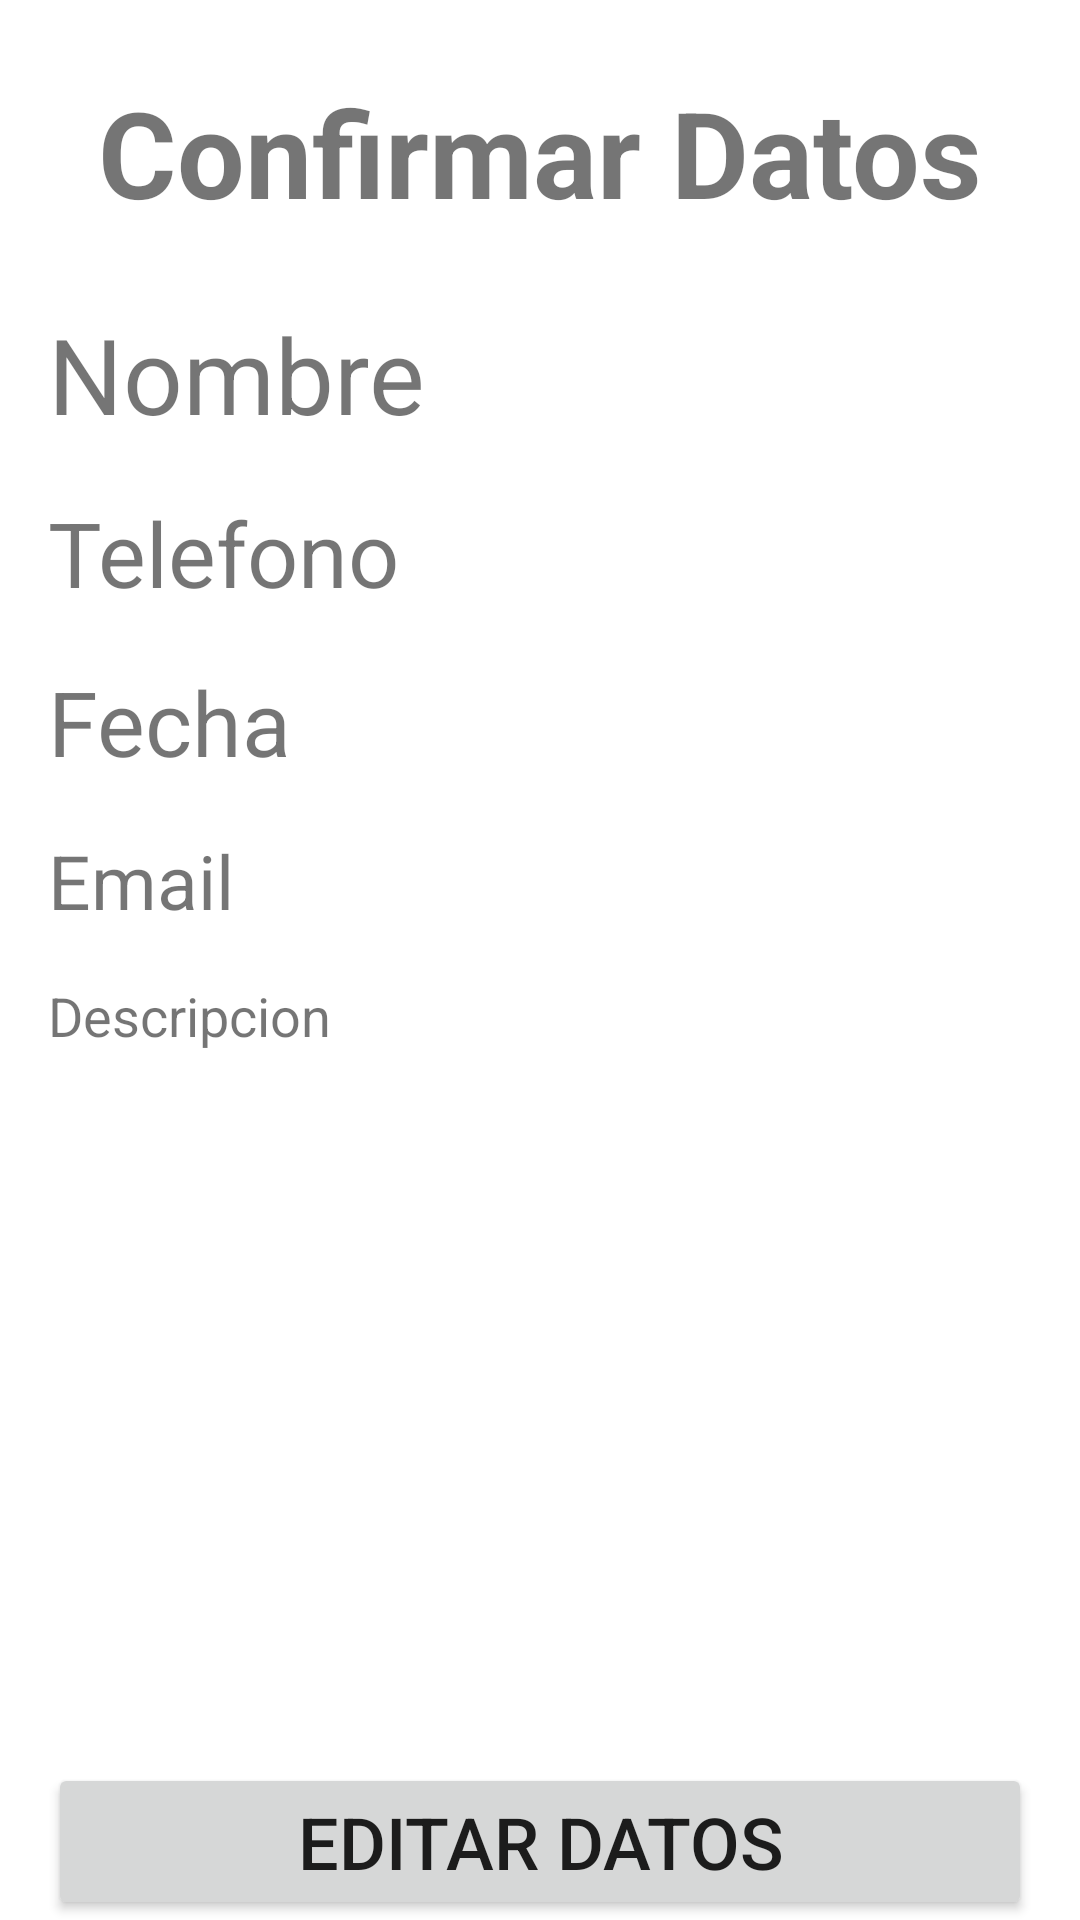

Layout XML and referenced resources for this Android screen:
<!-- AndroidManifest.xml: application theme Theme.AppDatosDeUsuario -->
<!-- res/layout/activity_confirmar_datos.xml -->
<?xml version="1.0" encoding="utf-8"?>
<androidx.constraintlayout.widget.ConstraintLayout xmlns:android="http://schemas.android.com/apk/res/android"
    xmlns:app="http://schemas.android.com/apk/res-auto"
    xmlns:tools="http://schemas.android.com/tools"
    android:layout_width="match_parent"
    android:layout_height="match_parent"
    android:paddingLeft="16dp"
    android:paddingRight="16dp">

    <TextView
        android:id="@+id/tvtitulo"
        android:layout_width="match_parent"
        android:layout_height="wrap_content"
        android:layout_marginTop="24dp"
        android:gravity="center_horizontal"
        android:text="@string/texto_titulo"
        android:textAlignment="center"
        android:textSize="40dp"
        android:textStyle="bold"
        app:layout_constraintTop_toTopOf="parent"
        tools:ignore="MissingConstraints"
        tools:layout_editor_absoluteX="16dp">

    </TextView>

    <TextView
        android:id="@+id/tvNombre"
        android:layout_width="match_parent"
        android:layout_height="wrap_content"
        android:layout_marginTop="24dp"
        android:text="Nombre"
        android:textSize="35dp"
        app:layout_constraintTop_toBottomOf="@+id/tvtitulo"
        tools:ignore="MissingConstraints"
        tools:layout_editor_absoluteX="16dp">

    </TextView>

    <TextView
        android:id="@+id/tv_Fecha_Nacimiento"
        android:layout_width="match_parent"
        android:layout_height="wrap_content"
        android:paddingTop="16dp"
        android:text="Fecha"
        android:textSize="30dp"
        app:layout_constraintTop_toBottomOf="@+id/tv_Tel"
        tools:ignore="MissingConstraints"
        tools:layout_editor_absoluteX="16dp">

    </TextView>

    <TextView
        android:id="@+id/tv_Tel"
        android:layout_width="match_parent"
        android:layout_height="wrap_content"
        android:paddingTop="16dp"
        android:text="Telefono"
        android:textSize="30dp"
        app:layout_constraintTop_toBottomOf="@+id/tvNombre"
        tools:ignore="MissingConstraints"
        tools:layout_editor_absoluteX="25dp">

    </TextView>

    <TextView
        android:id="@+id/tv_Email"
        android:layout_width="match_parent"
        android:layout_height="wrap_content"
        android:paddingTop="16dp"
        android:text="Email"
        android:textSize="25dp"
        app:layout_constraintTop_toBottomOf="@+id/tv_Fecha_Nacimiento"
        tools:ignore="MissingConstraints"
        tools:layout_editor_absoluteX="26dp">

    </TextView>

    <TextView
        android:id="@+id/tv_Descripcion"
        android:layout_width="match_parent"
        android:layout_height="wrap_content"
        android:paddingTop="16dp"
        android:text="Descripcion"
        android:textSize="18dp"
        app:layout_constraintTop_toBottomOf="@+id/tv_Email"
        tools:ignore="MissingConstraints"
        tools:layout_editor_absoluteX="16dp">

    </TextView>

    <Button
        android:id="@+id/btn_Editar"
        android:layout_width="match_parent"
        android:layout_height="wrap_content"
        android:onClick="ClickBoton"
        android:text="@string/boton_editar"
        android:textSize="24dp"
        app:layout_constraintBottom_toBottomOf="parent"
        tools:ignore="MissingConstraints"
        tools:layout_editor_absoluteX="16dp">

    </Button>

</androidx.constraintlayout.widget.ConstraintLayout>
<!-- resources referenced by this layout -->
<resources>
  <string name="boton_editar">Editar datos</string>
  <string name="texto_titulo">Confirmar Datos</string>
  <style name="Theme.AppDatosDeUsuario" parent="Theme.MaterialComponents.DayNight.DarkActionBar">
          
          <item name="colorPrimary">@color/purple_500</item>
          <item name="colorPrimaryVariant">@color/purple_700</item>
          <item name="colorOnPrimary">@color/white</item>
          
          <item name="colorSecondary">@color/teal_200</item>
          <item name="colorSecondaryVariant">@color/teal_700</item>
          <item name="colorOnSecondary">@color/black</item>
          
          <item name="android:statusBarColor" tools:targetApi="l">?attr/colorPrimaryVariant</item>
          
      </style>
  <!-- not gathered from this repository: default colours our renderer supplied (Android Studio template values) -->
  <color name="purple_500">#FF6200EE</color>
  <color name="purple_700">#FF3700B3</color>
  <color name="teal_200">#FF03DAC5</color>
  <color name="teal_700">#FF018786</color>
  <color name="black">#FF000000</color>
  <color name="white">#FFFFFFFF</color>
</resources>
